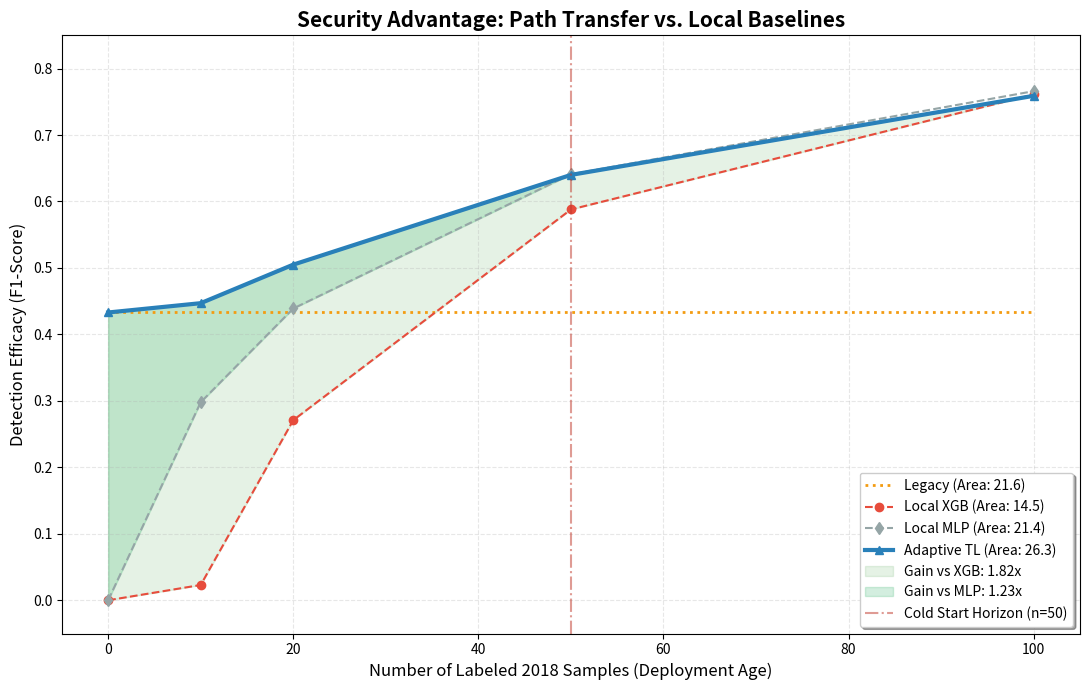

The matplotlib source for this figure:
import numpy as np
import matplotlib.pyplot as plt

# 1. FINAL AVERAGED EXPERIMENTAL DATA
labels = [0, 10, 20, 50, 100]
res_local_xgb = [0.000, 0.023, 0.271, 0.588, 0.761]
res_mlp = [0.000, 0.298, 0.439, 0.641, 0.766]
res_tl = [0.433, 0.447, 0.505, 0.640, 0.759]
res_legacy = [res_tl[0]] * len(labels)

# 2. CALCULATE AREAS (Integral from n=0 to n=50)
x_gap = np.array(labels[:4]) 
y_tl, y_xgb, y_mlp = np.array(res_tl[:4]), np.array(res_local_xgb[:4]), np.array(res_mlp[:4])

area_tl = np.trapz(y_tl, x_gap)
area_xgb = np.trapz(y_xgb, x_gap)
area_mlp = np.trapz(y_mlp, x_gap)

# Calculate Gains (Ratios)
gain_xgb = area_tl / area_xgb if area_xgb > 0 else float('inf')
gain_mlp = area_tl / area_mlp if area_mlp > 0 else float('inf')

# 3. VISUALIZATION
plt.figure(figsize=(11, 7))

# Plot performance lines with Area in labels
plt.plot(labels, res_legacy, label=f'Legacy (Area: {res_tl[0]*50:.1f})', color='#f39c12', linestyle=':', linewidth=2)
plt.plot(labels, res_local_xgb, label=f'Local XGB (Area: {area_xgb:.1f})', color='#e74c3c', marker='o', linestyle='--')
plt.plot(labels, res_mlp, label=f'Local MLP (Area: {area_mlp:.1f})', color='#95a5a6', marker='d', linestyle='--')
plt.plot(labels, res_tl, label=f'Adaptive TL (Area: {area_tl:.1f})', color='#2980b9', marker='^', linewidth=3)

# Shading & Gain Ratios
plt.fill_between(labels, res_local_xgb, res_tl, where=(np.array(res_tl) >= np.array(res_local_xgb)), 
                 color='green', alpha=0.1, interpolate=True, label=f'Gain vs XGB: {gain_xgb:.2f}x')

plt.fill_between(labels, res_mlp, res_tl, where=(np.array(res_tl) >= np.array(res_mlp)), 
                 color='#27ae60', alpha=0.2, interpolate=True, label=f'Gain vs MLP: {gain_mlp:.2f}x')

plt.axvline(x=50, color='#c0392b', linestyle='-.', alpha=0.5, label='Cold Start Horizon (n=50)')

plt.title("Security Advantage: Path Transfer vs. Local Baselines", fontsize=15, fontweight='bold')
plt.xlabel("Number of Labeled 2018 Samples (Deployment Age)", fontsize=12)
plt.ylabel("Detection Efficacy (F1-Score)", fontsize=12)
plt.legend(loc='lower right', frameon=True, shadow=True, fontsize=10)
plt.grid(alpha=0.3, linestyle='--')
plt.ylim(-0.05, 0.85)
plt.tight_layout()

plt.savefig('final_transfer_gain_analysis_with_areas.png', dpi=300)
plt.show()
